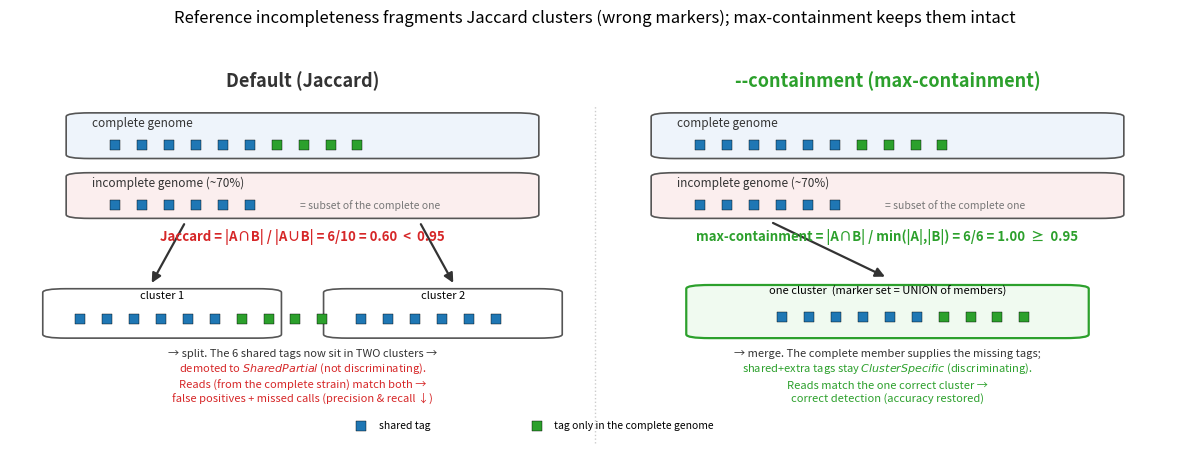

Generate this figure with matplotlib: (Note: this script raises an exception after producing the figure.)
#!/usr/bin/env python3
"""Fig 4A schematic: why reference incompleteness breaks Jaccard clustering and how --containment
fixes it. An incomplete genome's tags are a subset of a complete relative's; Jaccard drops below the
0.95 cut and splits them (shared tags demoted to non-discriminating, detection corrupted), whereas
max-containment stays ~1 and merges them (cluster marker set = union of members, discriminating tags
preserved)."""
import matplotlib; matplotlib.use("Agg")
import matplotlib.pyplot as plt
from matplotlib.patches import FancyBboxPatch, FancyArrowPatch

PAPER = "/Users/macstudio/Downloads/Strain2bScan-paper"
BLUE, GREEN, GREY, RED = "#1f77b4", "#2ca02c", "#bbbbbb", "#d62728"

fig, ax = plt.subplots(figsize=(12, 4.6)); ax.set_xlim(0, 100); ax.set_ylim(0, 100); ax.axis("off")

def box(x, y, w, h, fc="#f4f4f4", ec="#555", lw=1.2, r=0.02):
    ax.add_patch(FancyBboxPatch((x, y), w, h, boxstyle=f"round,pad=0.2,rounding_size={r*100}",
                                fc=fc, ec=ec, lw=lw, mutation_aspect=0.5))

def tags(x, y, n_shared, n_extra, extra_col=GREEN, s=42):
    for i in range(n_shared):
        ax.scatter(x + i * 2.3, y, s=s, marker="s", color=BLUE, edgecolors="k", linewidths=0.3, zorder=3)
    for i in range(n_extra):
        ax.scatter(x + (n_shared + i) * 2.3, y, s=s, marker="s", color=extra_col, edgecolors="k", linewidths=0.3, zorder=3)

def arrow(x1, y1, x2, y2, col="#333"):
    ax.add_patch(FancyArrowPatch((x1, y1), (x2, y2), arrowstyle="-|>", mutation_scale=14, color=col, lw=1.6))

# ---------- headers ----------
ax.text(25, 97, "Default (Jaccard)", ha="center", fontsize=13, fontweight="bold", color="#333")
ax.text(75, 97, "--containment (max-containment)", ha="center", fontsize=13, fontweight="bold", color=GREEN)
ax.plot([50, 50], [2, 92], color="#ccc", lw=1, ls=":")

for x0 in (0, 50):
    # input genomes (same in both columns)
    box(x0 + 5, 78, 40, 12, fc="#eef4fb")
    ax.text(x0 + 7, 86.5, "complete genome", fontsize=8.5, color="#333")
    tags(x0 + 9, 81.5, 6, 4)
    box(x0 + 5, 62, 40, 12, fc="#fbeeee")
    ax.text(x0 + 7, 70.5, "incomplete genome (~70%)", fontsize=8.5, color="#333")
    tags(x0 + 9, 65.5, 6, 0)
    ax.text(x0 + 9 + 6 * 2.3 + 2, 65.5, "= subset of the complete one", fontsize=7.5, va="center", color="#777", style="italic")

# ---------- left: Jaccard splits ----------
ax.text(25, 56, "Jaccard = |A∩B| / |A∪B| = 6/10 = 0.60  <  0.95", ha="center", fontsize=9.5, color=RED, fontweight="bold")
arrow(15, 61, 12, 44); arrow(35, 61, 38, 44)
box(3, 30, 20, 13, fc="#fff"); ax.text(13, 40.5, "cluster 1", ha="center", fontsize=8); tags(6, 35, 6, 4)
box(27, 30, 20, 13, fc="#fff"); ax.text(37, 40.5, "cluster 2", ha="center", fontsize=8); tags(30, 35, 6, 0)
ax.text(25, 25, "→ split. The 6 shared tags now sit in TWO clusters →", ha="center", fontsize=8, color="#333")
ax.text(25, 21, "demoted to $\\it{SharedPartial}$ (not discriminating).", ha="center", fontsize=8, color=RED)
ax.text(25, 13, "Reads (from the complete strain) match both →\nfalse positives + missed calls (precision & recall ↓)",
        ha="center", fontsize=8, color=RED)

# ---------- right: containment merges ----------
ax.text(75, 56, "max-containment = |A∩B| / min(|A|,|B|) = 6/6 = 1.00  ≥  0.95", ha="center", fontsize=9.5, color=GREEN, fontweight="bold")
arrow(65, 61, 75, 46)
box(58, 30, 34, 14, fc="#f0faf0", ec=GREEN, lw=1.6)
ax.text(75, 41.5, "one cluster  (marker set = UNION of members)", ha="center", fontsize=8)
tags(66, 35.5, 6, 4)
ax.text(75, 25, "→ merge. The complete member supplies the missing tags;", ha="center", fontsize=8, color="#333")
ax.text(75, 21, "shared+extra tags stay $\\it{ClusterSpecific}$ (discriminating).", ha="center", fontsize=8, color=GREEN)
ax.text(75, 13, "Reads match the one correct cluster →\ncorrect detection (accuracy restored)", ha="center", fontsize=8, color=GREEN)

# legend for tag colors
ax.scatter(30, 6.5, s=42, marker="s", color=BLUE, edgecolors="k", linewidths=0.3); ax.text(31.5, 6.5, "shared tag", va="center", fontsize=7.5)
ax.scatter(45, 6.5, s=42, marker="s", color=GREEN, edgecolors="k", linewidths=0.3); ax.text(46.5, 6.5, "tag only in the complete genome", va="center", fontsize=7.5)

fig.suptitle("Reference incompleteness fragments Jaccard clusters (wrong markers); max-containment keeps them intact",
             fontsize=12, y=0.99)
fig.tight_layout(rect=[0, 0, 1, 0.96])
fig.savefig(f"{PAPER}/figures/containment_mechanism.png", dpi=150, bbox_inches="tight")
fig.savefig(f"{PAPER}/figures/containment_mechanism.pdf", bbox_inches="tight")
print("wrote figures/containment_mechanism.png/pdf")
